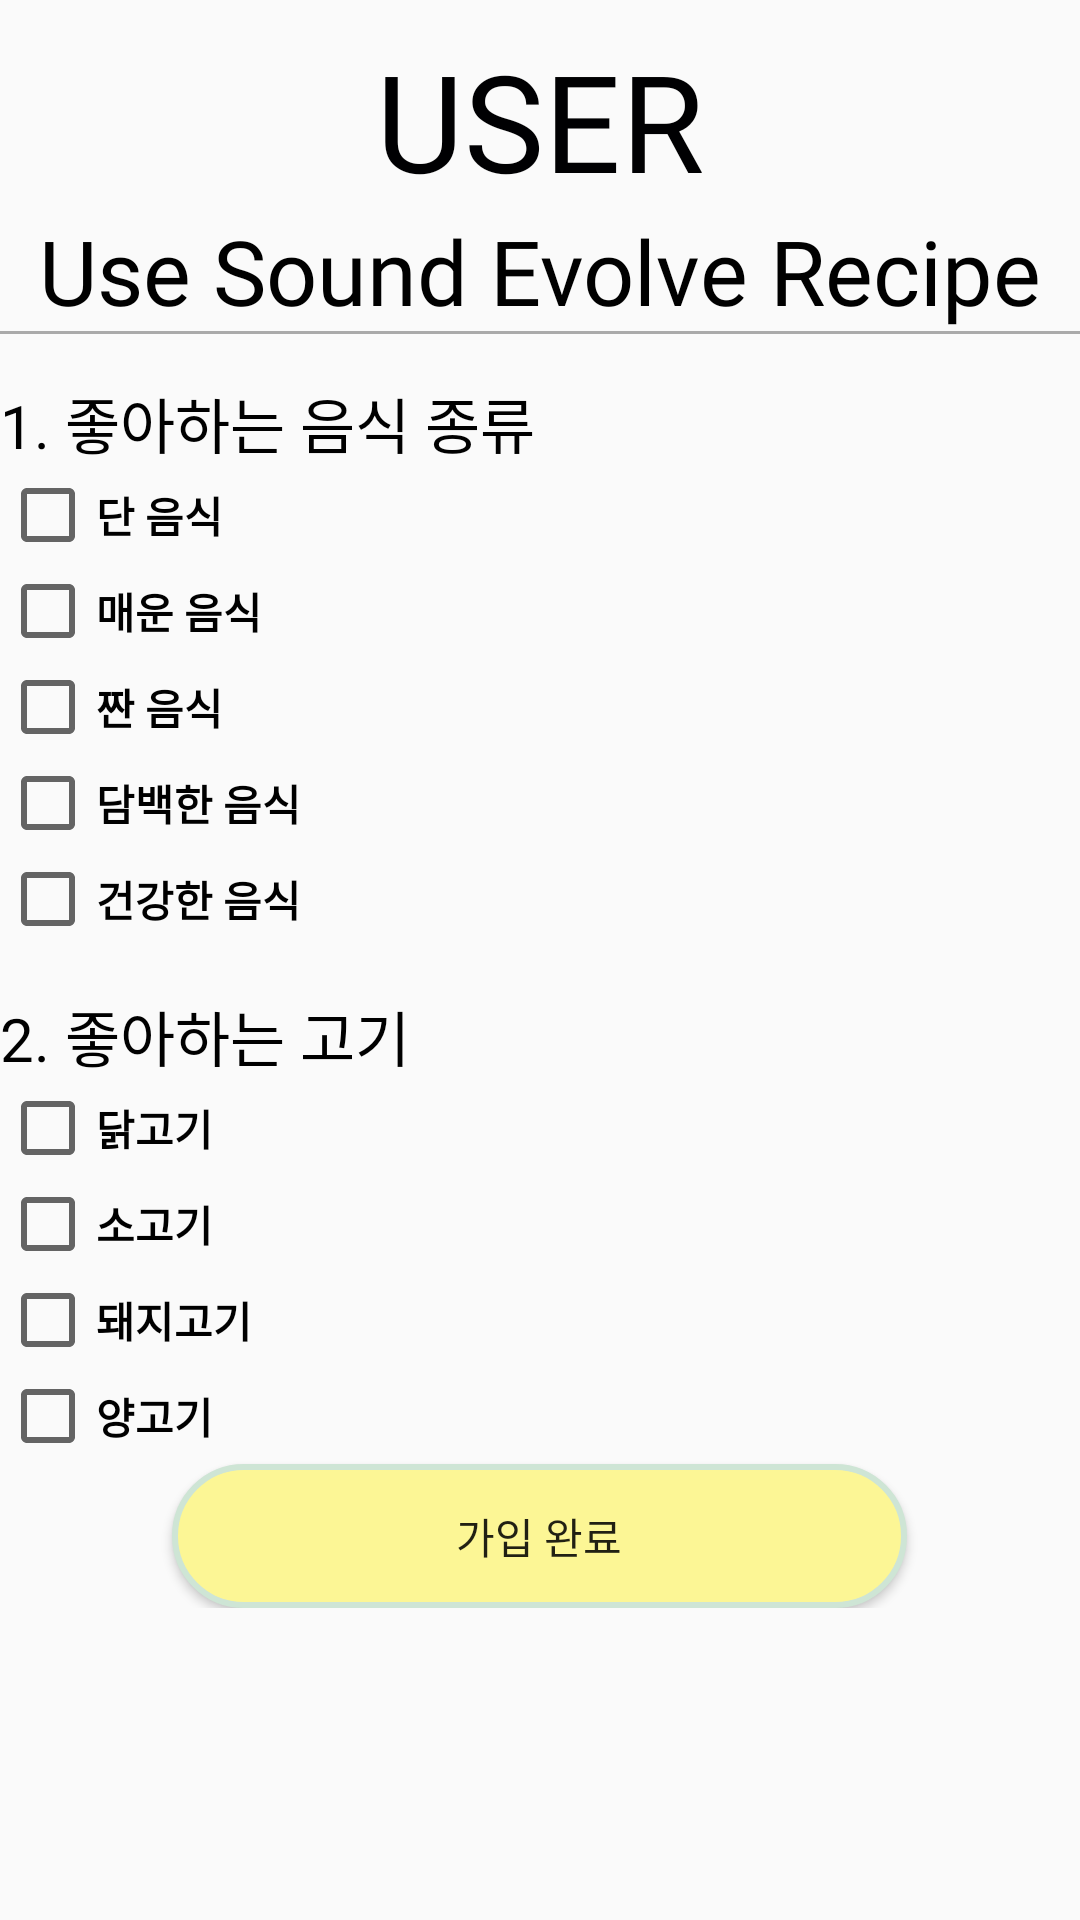

Android layout source for this screen:
<!-- AndroidManifest.xml: application theme Theme.USER -->
<!-- res/layout/fragment_recom_test.xml -->
<?xml version="1.0" encoding="utf-8"?>
<LinearLayout
    xmlns:android="http://schemas.android.com/apk/res/android"
    xmlns:tools="http://schemas.android.com/tools"
    android:layout_width="match_parent"
    android:layout_height="match_parent"
    tools:context=".RecomTest">

    <ScrollView
        android:layout_width="match_parent"
        android:layout_height="wrap_content"
        android:layout_marginTop="10dp">


        <LinearLayout
            android:layout_width="match_parent"
            android:layout_height="match_parent"
            android:orientation="vertical">

            <LinearLayout
                android:layout_width="match_parent"
                android:layout_height="wrap_content"
                android:orientation="vertical"
                >



                <LinearLayout
                    android:layout_width="wrap_content"
                    android:layout_height="wrap_content"
                    android:layout_gravity="center"
                    android:textAlignment="center"
                    android:layout_weight="0.3"

                    >

                    <TextView
                        android:layout_width="wrap_content"
                        android:layout_height="wrap_content"
                        android:layout_gravity="center"
                        android:text="USER"
                        android:textSize="45dp"
                        android:fontFamily="@font/font"
                        android:textColor="#000002"/>

                </LinearLayout>


                <LinearLayout
                    android:layout_width="wrap_content"
                    android:layout_height="wrap_content"
                    android:layout_gravity="center"
                    android:textAlignment="center"
                    android:orientation="vertical"
                    android:layout_weight="0.2">
                    <TextView
                        android:layout_width="wrap_content"
                        android:layout_height="wrap_content"
                        android:layout_gravity="center"
                        android:text="Use Sound Evolve Recipe"
                        android:textSize="30dp"
                        android:textColor="#000000"
                        android:fontFamily="@font/font_2"/>

                </LinearLayout>

            </LinearLayout>
            <View android:layout_width="match_parent" android:layout_height="1dp" android:background="@android:color/darker_gray"/>


            <TextView
                android:layout_marginTop="15dp"
                android:layout_width="wrap_content"
                android:layout_height="wrap_content"
                android:layout_gravity="left"
                android:text="1. 좋아하는 음식 종류"
                android:fontFamily="@font/font3"
                android:gravity="left"
                android:textSize="20dp"
                android:textColor="#000000"/>

            <CheckBox
                android:id="@+id/chkCream"
                android:layout_width="wrap_content"
                android:layout_height="wrap_content"
                android:text="@string/sweet"
                android:textStyle="bold"
                android:fontFamily="@font/font3"/>
            <CheckBox
                android:id="@+id/chkHot"
                android:layout_width="wrap_content"
                android:layout_height="wrap_content"
                android:text="@string/hot"
                android:textStyle="bold"
                android:fontFamily="@font/font3"/>
            <CheckBox
                android:id="@+id/chkSlt"
                android:layout_width="wrap_content"
                android:layout_height="wrap_content"
                android:text="@string/salt"
                android:textStyle="bold"
                android:fontFamily="@font/font3"/>
            <CheckBox
                android:id="@+id/chkLgt"
                android:layout_width="wrap_content"
                android:layout_height="wrap_content"
                android:text="@string/light"
                android:textStyle="bold"
                android:fontFamily="@font/font3"/>
            <CheckBox
                android:id="@+id/chkhlt"
                android:layout_width="wrap_content"
                android:layout_height="wrap_content"
                android:text="@string/healhty"
                android:textStyle="bold"
                android:fontFamily="@font/font3"/>

            <TextView
                android:layout_marginTop="15dp"
                android:layout_width="wrap_content"
                android:layout_height="wrap_content"
                android:layout_gravity="left"
                android:text="2. 좋아하는 고기"
                android:fontFamily="@font/font3"
                android:gravity="left"
                android:textSize="20dp"
                android:textColor="#000000"/>

            <CheckBox
                android:id="@+id/chkchk"
                android:layout_width="wrap_content"
                android:layout_height="wrap_content"
                android:text="@string/chicken"
                android:textStyle="bold"
                android:fontFamily="@font/font3"/>
            <CheckBox
                android:id="@+id/chkbeef"
                android:layout_width="wrap_content"
                android:layout_height="wrap_content"
                android:text="@string/beef"
                android:textStyle="bold"
                android:fontFamily="@font/font3"/>

            <CheckBox
                android:id="@+id/chkpork"
                android:layout_width="wrap_content"
                android:layout_height="wrap_content"
                android:text="@string/pork"
                android:textStyle="bold"
                android:fontFamily="@font/font3"/>
            <CheckBox
                android:id="@+id/chklmb"
                android:layout_width="wrap_content"
                android:layout_height="wrap_content"
                android:text="@string/lamb"
                android:textStyle="bold"
                android:fontFamily="@font/font3"/>

            <Button
                android:id="@+id/su"
                android:layout_width="wrap_content"
                android:layout_height="wrap_content"
                android:ems="15"
                android:inputType="text"
                android:text="가입 완료"
                android:layout_gravity="center"
                android:background="@drawable/btn5"/>

        </LinearLayout>
    </ScrollView>

</LinearLayout>
<!-- resources referenced by this layout -->
<resources>
  <!-- drawable btn5 (drawable) -->
  <?xml version="1.0" encoding="utf-8"?>
  <ripple xmlns:android="http://schemas.android.com/apk/res/android" android:color="#FF1493">
      <item>
          <shape>
              <stroke
                  android:width="2dp"
                  android:color="#CEE5D5"/>
              <corners android:radius="50dp"/>
              <gradient
                  android:angle="0"
                  android:startColor="#FCF695"
                  android:endColor="#FCF695"
                  android:type="radial"
                  android:gradientRadius="70%"/>
          </shape>
      </item>
  </ripple>
  <string name="beef">소고기</string>
  <string name="chicken">닭고기</string>
  <string name="healhty">건강한 음식</string>
  <string name="hot">매운 음식</string>
  <string name="lamb">양고기</string>
  <string name="light">담백한 음식</string>
  <string name="pork">돼지고기</string>
  <string name="salt">짠 음식</string>
  <string name="sweet">단 음식</string>
  <style name="Theme.USER" parent="Theme.AppCompat.DayNight.DarkActionBar">
          
          <item name="colorPrimary">@color/purple_500</item>
          <item name="colorPrimaryVariant">@color/purple_700</item>
          <item name="colorOnPrimary">@color/white</item>
          
          <item name="colorSecondary">@color/teal_200</item>
          <item name="colorSecondaryVariant">@color/teal_700</item>
          <item name="colorOnSecondary">@color/black</item>
          
          <item name="android:statusBarColor" tools:targetApi="l">?attr/colorPrimaryVariant</item>
          
          <item name="windowNoTitle">true</item>
      </style>
  <color name="purple_500">#FF6200EE</color>
  <color name="purple_700">#FF3700B3</color>
  <color name="white">#FFFFFFFF</color>
  <color name="teal_200">#FF03DAC5</color>
  <color name="teal_700">#FF018786</color>
  <color name="black">#FF000000</color>
</resources>
